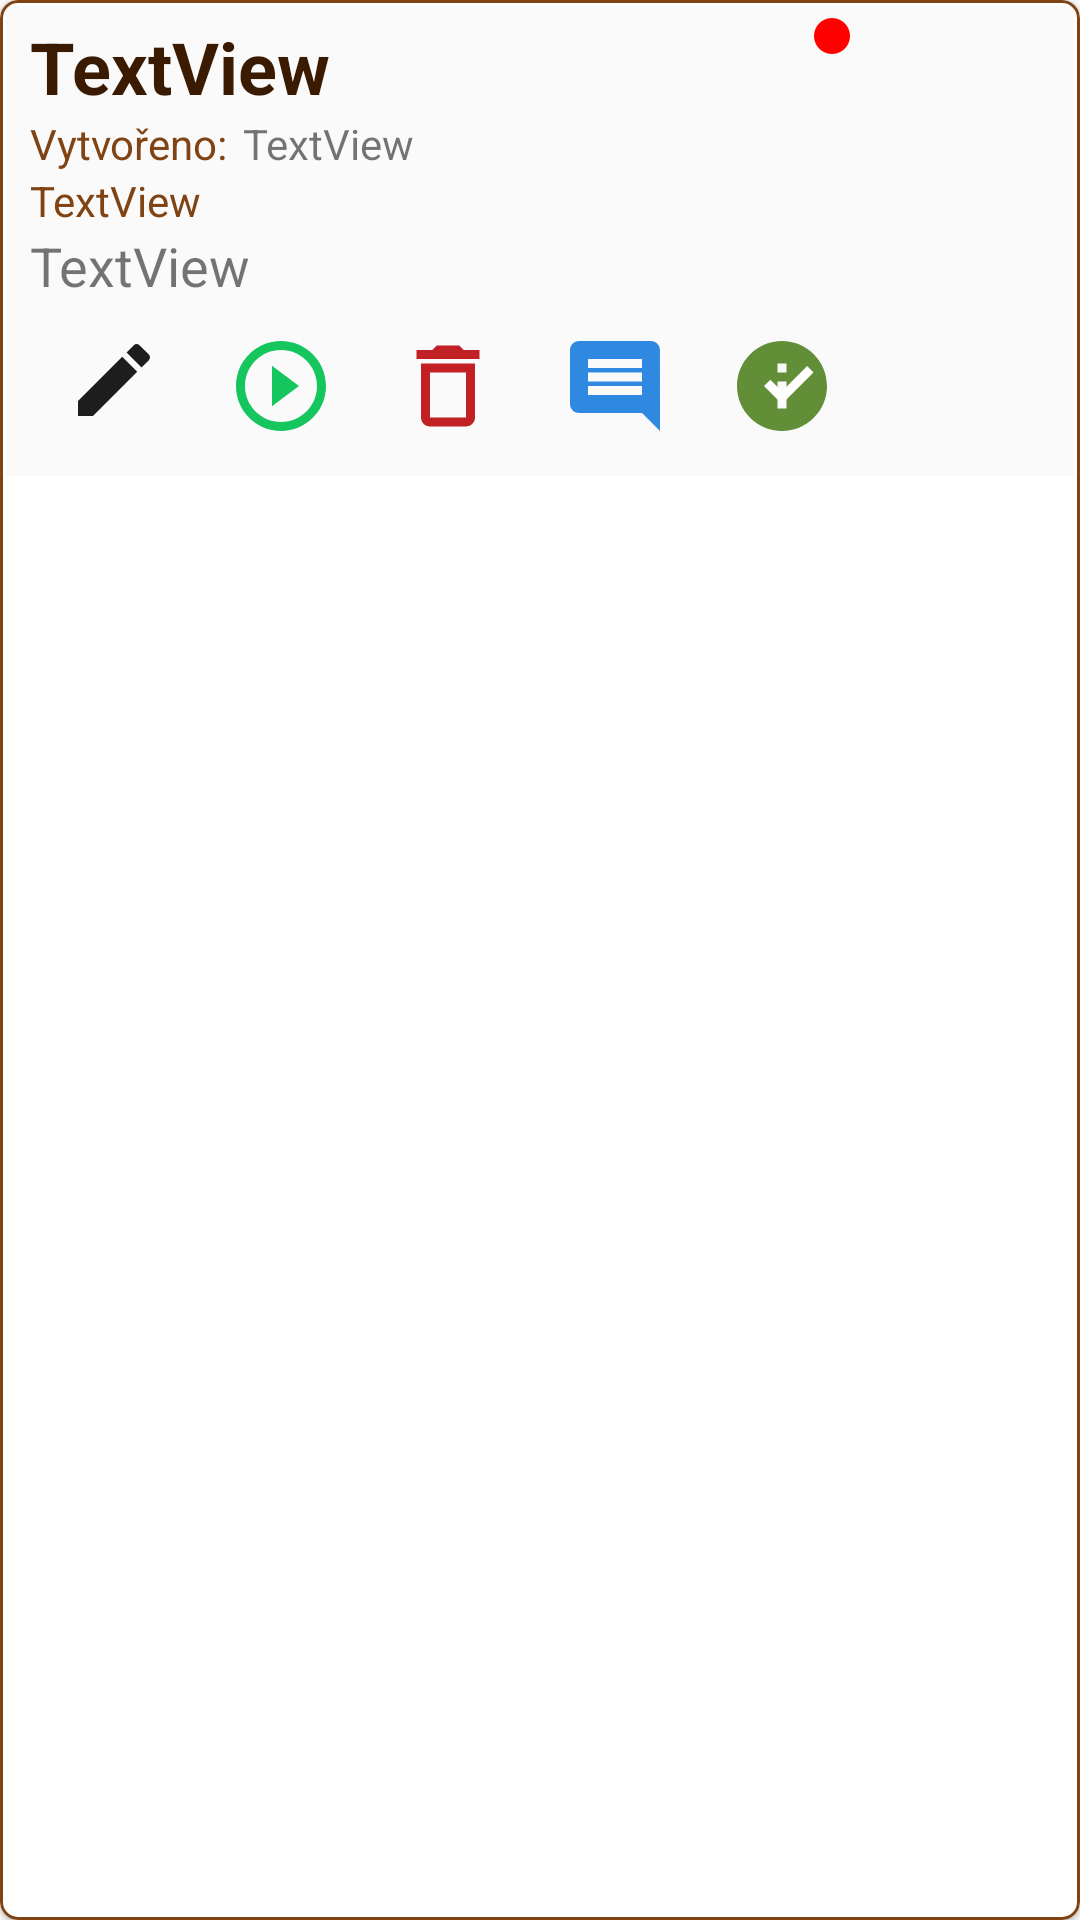

Here is an Android app screen rendered from its layout file. Give the layout XML and the strings, colors and styles it references.
<!-- AndroidManifest.xml: application theme Theme.CoffeeCompass -->
<!-- res/layout/mycoffeesite_list_content.xml -->
<?xml version="1.0" encoding="utf-8"?>
<com.google.android.material.card.MaterialCardView xmlns:app="http://schemas.android.com/apk/res-auto"
    xmlns:android="http://schemas.android.com/apk/res/android"
    xmlns:card_view="http://schemas.android.com/apk/res-auto"
    xmlns:tools="http://schemas.android.com/tools"
    style="@style/Widget.MaterialComponents.CardView"
    android:id="@+id/my_coffeesite_card_view"
    android:layout_width="match_parent"
    android:layout_height="wrap_content"
    android:layout_margin="3dp"
    app:strokeColor="@color/colorPrimary2"
    app:strokeWidth="1dp"
    android:clickable="true"
    card_view:cardCornerRadius="6dp"
    card_view:contentPadding="2dp">

    <LinearLayout
        android:layout_width="match_parent"
        android:layout_height="wrap_content"
        android:background="?android:attr/colorBackground"
        android:orientation="horizontal"
        android:paddingLeft="8dp"
        android:paddingTop="4dp"
        android:paddingRight="5dp"
        android:paddingBottom="2dp">

        <LinearLayout
            android:layout_width="wrap_content"
            android:layout_height="wrap_content"
            android:layout_weight="9"
            android:orientation="vertical">

            <LinearLayout
                android:layout_width="match_parent"
                android:layout_height="match_parent"
                android:orientation="horizontal"
                android:weightSum="10">

                <TextView
                    android:id="@+id/cs_name_TextView"
                    android:layout_width="match_parent"
                    android:layout_height="wrap_content"
                    android:layout_weight="9"
                    android:text="TextView"
                    android:textColor="@color/colorPrimaryDark"
                    android:textSize="24sp"
                    android:textStyle="bold" />

                <ImageView
                    android:id="@+id/notSavedOnServerImageView"
                    android:layout_width="14dp"
                    android:layout_height="12dp"
                    android:layout_marginRight="5dp"
                    android:layout_weight="1"
                    android:adjustViewBounds="false"
                    android:background="@drawable/location_bad"
                    tools:visibility="gone" />
            </LinearLayout>

            <LinearLayout
                android:id="@+id/created_on_linear_layout"
                android:layout_width="match_parent"
                android:layout_height="wrap_content"
                android:orientation="horizontal">

                <TextView
                    android:id="@+id/textView23"
                    android:layout_width="wrap_content"
                    android:layout_height="wrap_content"
                    android:layout_marginRight="5dp"
                    android:text="Vytvořeno:"
                    android:textColor="@color/colorPrimary2" />

                <TextView
                    android:id="@+id/cs_createdOn_TextView"
                    android:layout_width="match_parent"
                    android:layout_height="wrap_content"
                    android:text="TextView" />
            </LinearLayout>

            <LinearLayout
                android:layout_width="match_parent"
                android:layout_height="match_parent"
                android:orientation="horizontal">

                <LinearLayout
                    android:id="@+id/location_and_status_linear_layout"
                    android:layout_width="match_parent"
                    android:layout_height="wrap_content"
                    android:layout_weight="9"
                    android:orientation="vertical">

                    <TextView
                        android:id="@+id/cs_loc_and_type_TextView"
                        android:layout_width="match_parent"
                        android:layout_height="wrap_content"
                        android:text="TextView"
                        android:textColor="@color/colorPrimary2" />

                    <TextView
                        android:id="@+id/cs_status_TextView"
                        android:layout_width="match_parent"
                        android:layout_height="wrap_content"
                        android:text="TextView"
                        android:textSize="18sp" />
                </LinearLayout>

            </LinearLayout>

            <LinearLayout
                android:id="@+id/buttons_layout"
                android:layout_width="match_parent"
                android:layout_height="wrap_content"
                android:orientation="horizontal">

                <ImageButton
                    android:id="@+id/button_edit_coffeesite"
                    style="?android:attr/borderlessButtonStyle"
                    android:layout_width="wrap_content"
                    android:layout_height="wrap_content"
                    android:layout_weight="1"
                    android:src="@drawable/ic_baseline_edit_32" />

                <ImageButton
                    android:id="@+id/button_activate_coffeesite"
                    style="?android:attr/borderlessButtonStyle"
                    android:layout_width="wrap_content"
                    android:layout_height="wrap_content"
                    android:layout_weight="1"
                    android:src="@drawable/ic_play_circle_outline_green_36" />

                <ImageButton
                    android:id="@+id/button_cancel_coffeesite"
                    style="?android:attr/borderlessButtonStyle"
                    android:layout_width="wrap_content"
                    android:layout_height="wrap_content"
                    android:layout_weight="1"
                    android:src="@drawable/ic_baseline_delete_outline_36" />

                <ImageButton
                    android:id="@+id/insert_creator_comment_ImageButton"
                    style="@style/Widget.AppCompat.Button.Borderless"
                    android:layout_width="wrap_content"
                    android:layout_height="wrap_content"
                    android:layout_gravity="bottom"
                    android:layout_weight="1"
                    android:src="@drawable/ic_baseline_comment_36" />

                <ImageButton
                    android:id="@+id/button_change_site_status"
                    style="@style/Widget.AppCompat.Button.Borderless"
                    android:layout_width="wrap_content"
                    android:layout_height="wrap_content"
                    android:layout_gravity="bottom"
                    android:layout_weight="1"
                    android:contentDescription="@string/change_site_status"
                    android:src="@drawable/ic_site_status_change_36" />

            </LinearLayout>

        </LinearLayout>

        <LinearLayout
            android:layout_width="wrap_content"
            android:layout_height="wrap_content"
            android:layout_gravity="center_horizontal"
            android:layout_weight="1"
            android:orientation="vertical">

            <ImageView
                android:id="@+id/csListFotoImageView"
                android:layout_width="72dp"
                android:layout_height="96dp"
                android:layout_gravity="center_horizontal"
                android:rotation="0"
                android:scaleType="centerInside" />

            <TextView
                android:id="@+id/city_TextView"
                android:layout_width="match_parent"
                android:layout_height="wrap_content"
                android:layout_gravity="center"
                android:layout_marginTop="5dp"
                android:textAlignment="center" />
        </LinearLayout>

    </LinearLayout>

</com.google.android.material.card.MaterialCardView>
<!-- resources referenced by this layout -->
<resources>
  <color name="colorPrimary2">#804314</color>
  <color name="colorPrimaryDark">#3A1A00</color>
  <!-- drawable ic_baseline_comment_36 (drawable) -->
  <vector android:height="36dp" android:tint="#3089E1"
      android:viewportHeight="24" android:viewportWidth="24"
      android:width="36dp" xmlns:android="http://schemas.android.com/apk/res/android">
      <path android:fillColor="@android:color/white" android:pathData="M21.99,4c0,-1.1 -0.89,-2 -1.99,-2L4,2c-1.1,0 -2,0.9 -2,2v12c0,1.1 0.9,2 2,2h14l4,4 -0.01,-18zM18,14L6,14v-2h12v2zM18,11L6,11L6,9h12v2zM18,8L6,8L6,6h12v2z"/>
  </vector>
  <!-- drawable ic_baseline_delete_outline_36 (drawable) -->
  <vector android:height="36dp" android:tint="#C12025"
      android:viewportHeight="24" android:viewportWidth="24"
      android:width="36dp" xmlns:android="http://schemas.android.com/apk/res/android">
      <path android:fillColor="@android:color/white" android:pathData="M6,19c0,1.1 0.9,2 2,2h8c1.1,0 2,-0.9 2,-2L18,7L6,7v12zM8,9h8v10L8,19L8,9zM15.5,4l-1,-1h-5l-1,1L5,4v2h14L19,4z"/>
  </vector>
  <!-- drawable ic_baseline_edit_32 (drawable) -->
  <vector android:height="32dp" android:tint="#1D1D1D"
      android:viewportHeight="24" android:viewportWidth="24"
      android:width="32dp" xmlns:android="http://schemas.android.com/apk/res/android">
      <path android:fillColor="@android:color/white" android:pathData="M3,17.25V21h3.75L17.81,9.94l-3.75,-3.75L3,17.25zM20.71,7.04c0.39,-0.39 0.39,-1.02 0,-1.41l-2.34,-2.34c-0.39,-0.39 -1.02,-0.39 -1.41,0l-1.83,1.83 3.75,3.75 1.83,-1.83z"/>
  </vector>
  <!-- drawable ic_play_circle_outline_green_36 (drawable) -->
  <vector android:height="36dp" android:tint="#14C65D"
      android:viewportHeight="24" android:viewportWidth="24"
      android:width="36dp" xmlns:android="http://schemas.android.com/apk/res/android">
      <path android:fillColor="@android:color/white" android:pathData="M10,16.5l6,-4.5 -6,-4.5v9zM12,2C6.48,2 2,6.48 2,12s4.48,10 10,10 10,-4.48 10,-10S17.52,2 12,2zM12,20c-4.41,0 -8,-3.59 -8,-8s3.59,-8 8,-8 8,3.59 8,8 -3.59,8 -8,8z"/>
  </vector>
  <!-- drawable ic_site_status_change_36 (drawable) -->
  <vector xmlns:android="http://schemas.android.com/apk/res/android"
      android:width="36dp"
      android:height="36dp"
      android:viewportWidth="24"
      android:viewportHeight="24">
      <path
          android:fillColor="@color/colorPrimary"
          android:pathData="M12,2C6.48,2 2,6.48 2,12s4.48,10 10,10 10,-4.48 10,-10S17.52,2 12,2zM13,17h-2v-6h2v6zM13,9h-2V7h2v2z" />
      <path
          android:fillColor="@android:color/white"
          android:pathData="M17.59,7.58L19,9l-7.01,7.01L8,12.02l1.41,-1.41 2.58,2.58z" />
  </vector>
  <!-- drawable location_bad (drawable) -->
  <?xml version="1.0" encoding="utf-8"?>
  <shape xmlns:android="http://schemas.android.com/apk/res/android"
      android:shape="rectangle"
      android:layout_height="14dp"
      android:layout_width="14dp">
      <gradient android:startColor="#FF0000" android:centerColor="#FF0000" android:endColor="#FF0000" />
  
      <corners android:radius="7dp" />
  
  </shape>
  <string name="change_site_status">Změnit provozní status</string>
  <style name="Theme.CoffeeCompass" parent="Theme.MaterialComponents.Light.NoActionBar.Bridge">
          <item name="colorPrimary">@color/colorPrimary</item>
          <item name="colorPrimaryDark">@color/colorPrimaryDark</item>
          <item name="colorAccent">@color/colorAccent</item>
          <item name="android:statusBarColor">@color/colorPrimaryDark</item>
          <item name="android:navigationBarColor">@android:color/black</item>
          <item name="android:enforceNavigationBarContrast">false</item>
      </style>
  <color name="colorPrimary">#628E38</color>
  <color name="colorAccent">#D55C00</color>
</resources>
